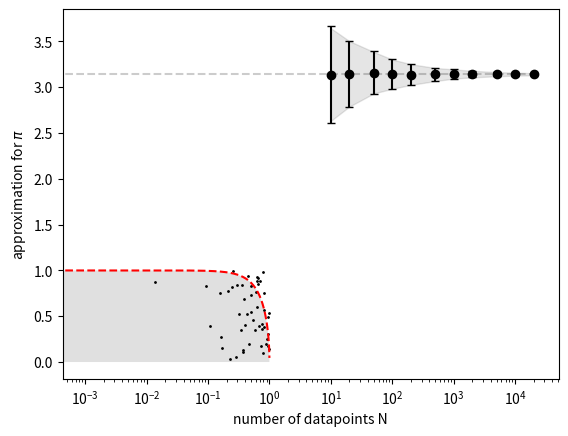

Generate this figure with matplotlib:
import numpy as np
import matplotlib.pyplot as plt

def CalcPi(N):
    X = np.random.uniform(0,1,(N,1))
    Y = np.random.uniform(0,1,(N,1))
    R = X**2 + Y**2
    PI = 4*(R< 1).sum()/N
    
    print(f"Pi = {PI: 0.6f}")

    xplot = np.arange(0,1,1/1000)
    yplot = np.sqrt(1 - xplot**2)
    
    plt.plot(xplot, yplot, 'r--')
    plt.fill_between(xplot, yplot, facecolor = 'k', alpha = 0.12)
    plt.scatter(X,Y, s = 1, c = 'k')
    plt.show()

CalcPi(50)

def CalcPi2(N):
    Nreps = 1000
    PI    = np.zeros((Nreps)) 

    for i in range(Nreps):
    
        X     = np.random.uniform(0,1,(N,1))
        Y     = np.random.uniform(0,1,(N,1))
        R     = X**2 + Y**2
        PI[i] = 4*(R< 1).sum()/N

    return np.mean(PI), np.std(PI)

CalcPi2(50)

N = [10, 20, 50, 100, 200, 500, 1000, 2000, 5000, 10000, 20000]

AllPi = np.array(list(map(CalcPi2,N)))

print(AllPi)

e_theo = 4*0.4/np.sqrt(np.array(N))

plt.fill_between(N, AllPi[:,0] + e_theo, AllPi[:,0] - e_theo, color = 'k', alpha = 0.1, interpolate = True,)
plt.plot([0, 1.1*N[-1]], [np.pi, np.pi], 'k--', alpha = 0.2)
plt.errorbar(N, AllPi[:,0], yerr=AllPi[:,1], capsize=3, fmt="ko", ecolor = "black")
plt.xscale('log')
plt.xlabel('number of datapoints N')
plt.ylabel('approximation for $\pi$')
plt.show()